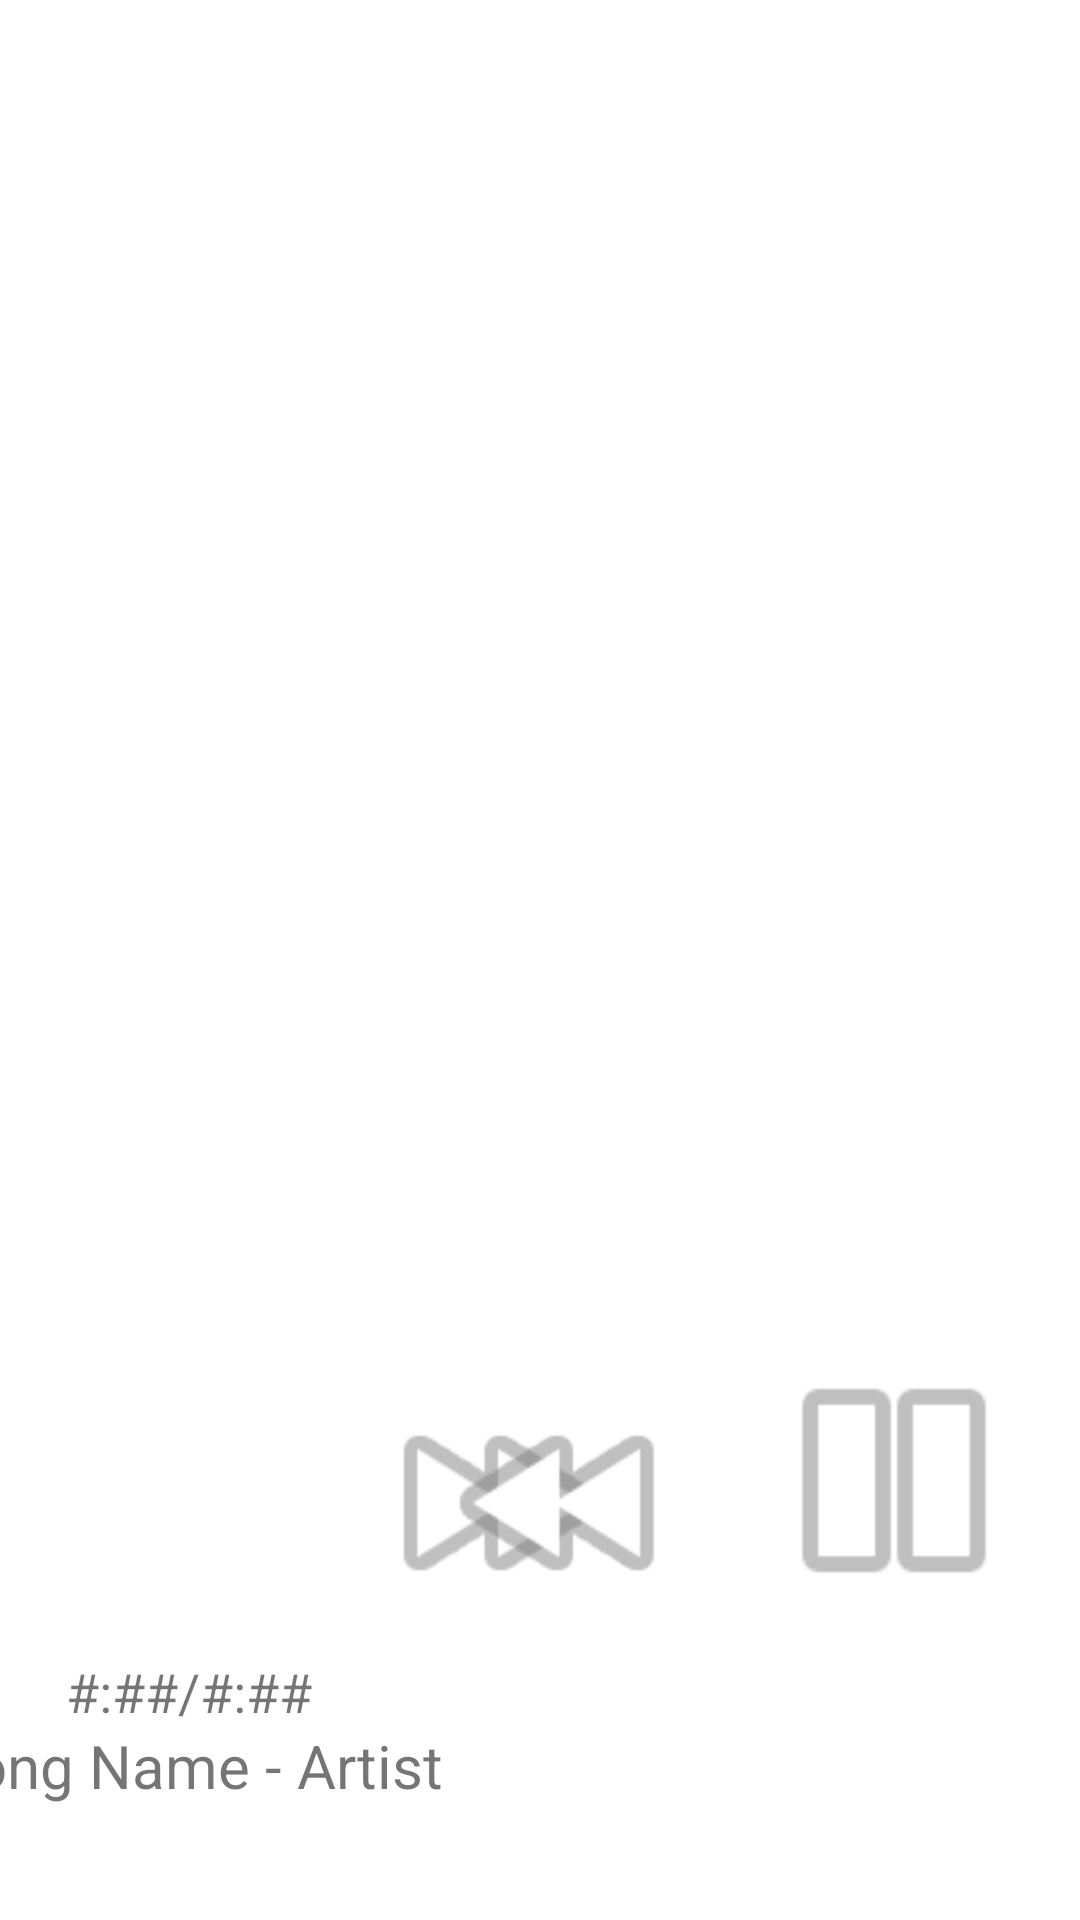

Android layout source for this screen:
<!-- AndroidManifest.xml: application theme Theme.example -->
<!-- res/layout/activity_visualization.xml -->
<?xml version="1.0" encoding="utf-8"?>
<androidx.constraintlayout.widget.ConstraintLayout xmlns:android="http://schemas.android.com/apk/res/android"
    xmlns:app="http://schemas.android.com/apk/res-auto"
    xmlns:tools="http://schemas.android.com/tools"
    android:id="@+id/pauseButton"
    android:layout_width="match_parent"
    android:layout_height="match_parent"
    tools:context=".Visualization">

    <ImageView
        android:id="@+id/imageView"
        android:layout_width="124dp"
        android:layout_height="101dp"
        android:layout_marginStart="236dp"
        android:layout_marginBottom="96dp"
        app:layout_constraintBottom_toBottomOf="parent"
        app:layout_constraintStart_toStartOf="parent"
        app:srcCompat="@android:drawable/ic_media_pause" />

    <ImageView
        android:id="@+id/forwardButton"
        android:layout_width="92dp"
        android:layout_height="86dp"
        android:layout_marginEnd="148dp"
        android:layout_marginBottom="96dp"
        app:layout_constraintBottom_toBottomOf="parent"
        app:layout_constraintEnd_toEndOf="parent"
        app:srcCompat="@android:drawable/ic_media_ff" />

    <ImageView
        android:id="@+id/rewindButton"
        android:layout_width="93dp"
        android:layout_height="86dp"
        android:layout_marginStart="140dp"
        android:layout_marginBottom="96dp"
        app:layout_constraintBottom_toBottomOf="parent"
        app:layout_constraintStart_toStartOf="parent"
        app:srcCompat="@android:drawable/ic_media_rew" />

    <TextView
        android:id="@+id/currentSongNameLabel"
        android:layout_width="298dp"
        android:layout_height="49dp"
        android:layout_marginEnd="148dp"
        android:layout_marginBottom="16dp"
        android:text="@string/visualizationSongName"
        android:textAlignment="center"
        android:textSize="20sp"
        app:layout_constraintBottom_toBottomOf="parent"
        app:layout_constraintEnd_toEndOf="parent" />

    <TextView
        android:id="@+id/timeLabel"
        android:layout_width="wrap_content"
        android:layout_height="wrap_content"
        android:layout_marginEnd="256dp"
        android:layout_marginBottom="64dp"
        android:text="@string/timePlaceHolder"
        android:textSize="18sp"
        app:layout_constraintBottom_toBottomOf="parent"
        app:layout_constraintEnd_toEndOf="parent" />

</androidx.constraintlayout.widget.ConstraintLayout>
<!-- resources referenced by this layout -->
<resources>
  <string name="timePlaceHolder"> #:##/#:## </string>
  <string name="visualizationSongName"> Song Name - Artist </string>
  <style name="Theme.example" parent="Theme.MaterialComponents.DayNight.DarkActionBar">
          
          <item name="colorPrimary">@color/purple_500</item>
          <item name="colorPrimaryVariant">@color/purple_700</item>
          <item name="colorOnPrimary">@color/white</item>
          
          <item name="colorSecondary">@color/teal_200</item>
          <item name="colorSecondaryVariant">@color/teal_700</item>
          <item name="colorOnSecondary">@color/black</item>
          
          <item name="android:statusBarColor" tools:targetApi="l">?attr/colorPrimaryVariant</item>
          
      </style>
  <!-- not gathered from this repository: default colours our renderer supplied (Android Studio template values) -->
  <color name="purple_500">#FF6200EE</color>
  <color name="purple_700">#FF3700B3</color>
  <color name="teal_200">#FF03DAC5</color>
  <color name="teal_700">#FF018786</color>
  <color name="black">#FF000000</color>
  <color name="white">#FFFFFFFF</color>
</resources>
